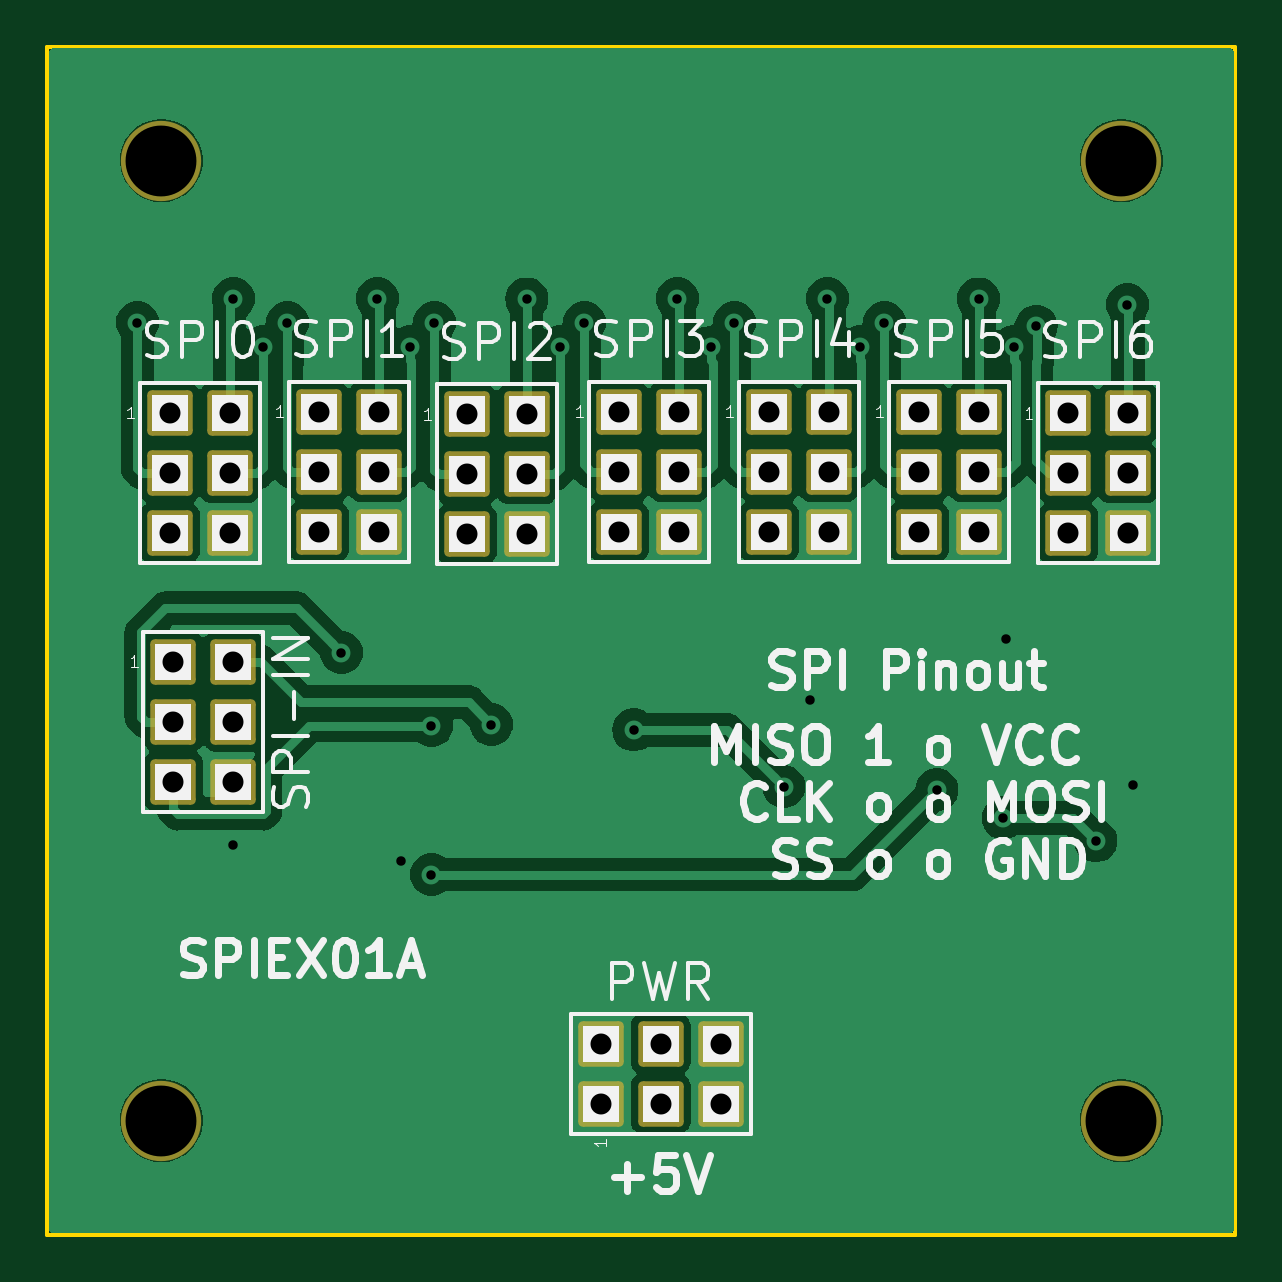
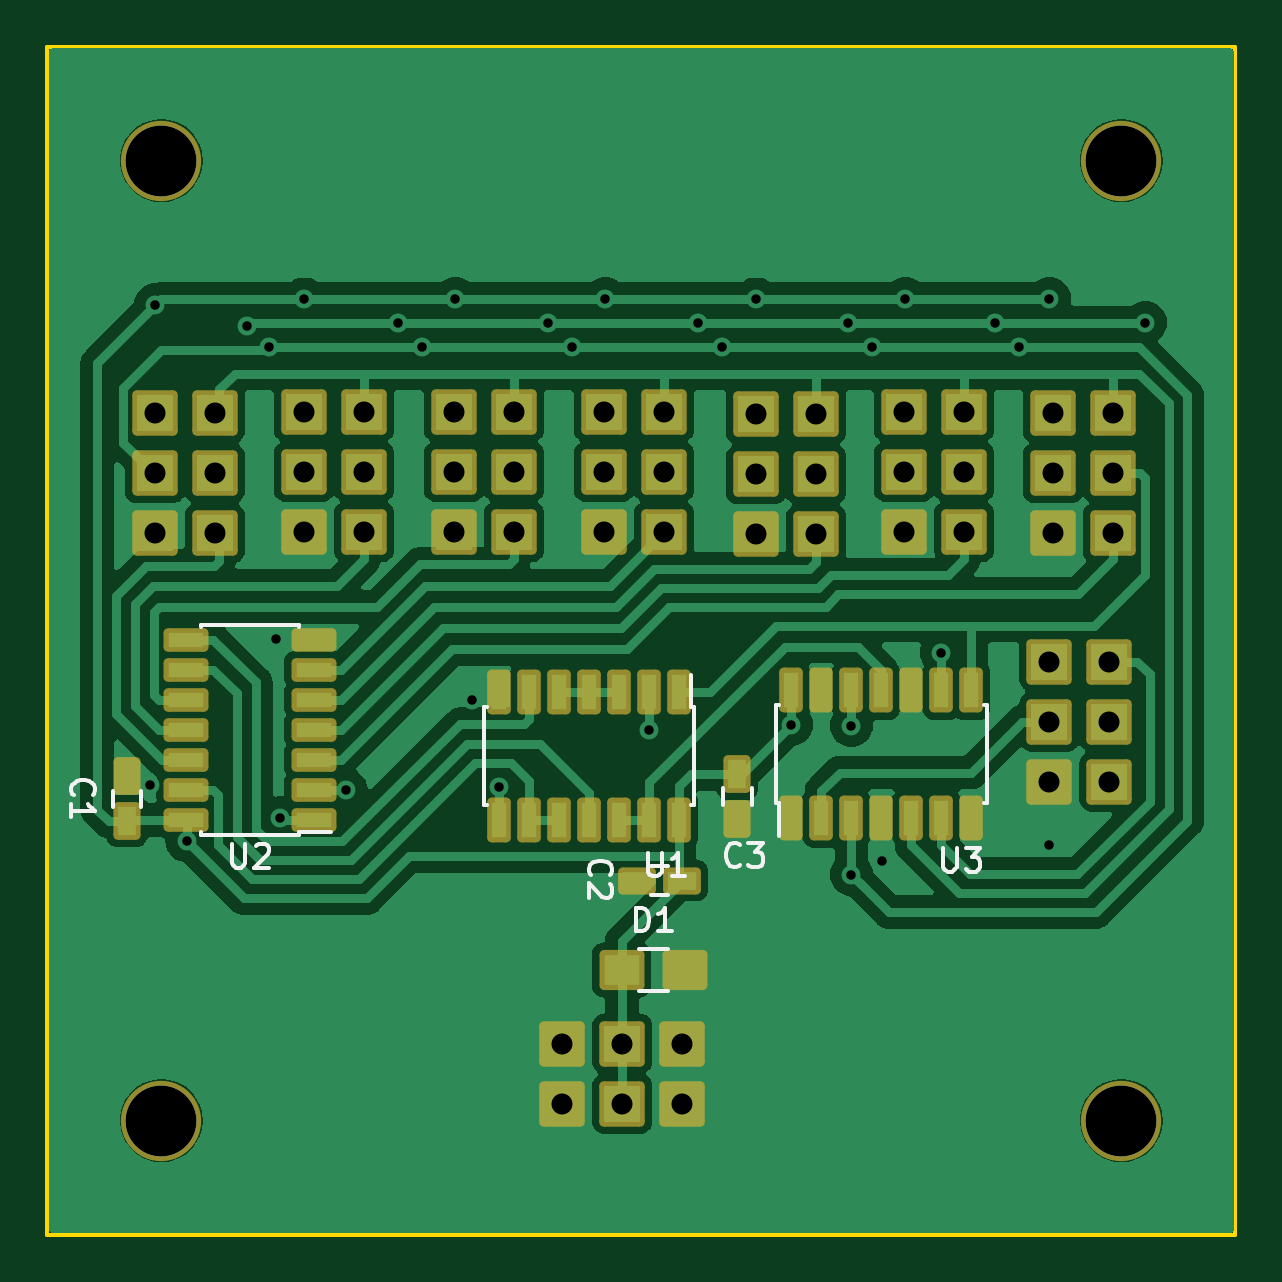
Circuit board: 11 layer files. Board 50.3 x 50.3 mm.
- bottom_copper: SPIEX01A-B_Cu.gbr (94824 bytes)
- bottom_mask: SPIEX01A-B_Mask.gbr (5172 bytes)
- paste: SPIEX01A-B_Paste.gbr (2050 bytes)
- bottom_silk: SPIEX01A-B_Silkscreen.gbr (9812 bytes)
- outline: SPIEX01A-Edge_Cuts.gbr (694 bytes)
- top_copper: SPIEX01A-F_Cu.gbr (89292 bytes)
- top_mask: SPIEX01A-F_Mask.gbr (2983 bytes)
- paste: SPIEX01A-F_Paste.gbr (456 bytes)
- top_silk: SPIEX01A-F_Silkscreen.gbr (48485 bytes)
- drill: SPIEX01A-NPTH_drill.drl (421 bytes)
- drill: SPIEX01A-PTH_drill.drl (1811 bytes)

=== bottom_copper: SPIEX01A-B_Cu.gbr (94824 bytes, source omitted) ===
=== bottom_mask: SPIEX01A-B_Mask.gbr ===
%TF.GenerationSoftware,KiCad,Pcbnew,7.0.11+1*%
%TF.CreationDate,2024-07-03T20:29:20+00:00*%
%TF.ProjectId,SPIEX01,53504945-5830-4312-9e6b-696361645f70,rev?*%
%TF.SameCoordinates,Original*%
%TF.FileFunction,Soldermask,Bot*%
%TF.FilePolarity,Negative*%
%FSLAX46Y46*%
G04 Gerber Fmt 4.6, Leading zero omitted, Abs format (unit mm)*
G04 Created by KiCad (PCBNEW 7.0.11+1) date 2024-07-03 20:29:20*
%MOMM*%
%LPD*%
G01*
G04 APERTURE LIST*
G04 Aperture macros list*
%AMRoundRect*
0 Rectangle with rounded corners*
0 $1 Rounding radius*
0 $2 $3 $4 $5 $6 $7 $8 $9 X,Y pos of 4 corners*
0 Add a 4 corners polygon primitive as box body*
4,1,4,$2,$3,$4,$5,$6,$7,$8,$9,$2,$3,0*
0 Add four circle primitives for the rounded corners*
1,1,$1+$1,$2,$3*
1,1,$1+$1,$4,$5*
1,1,$1+$1,$6,$7*
1,1,$1+$1,$8,$9*
0 Add four rect primitives between the rounded corners*
20,1,$1+$1,$2,$3,$4,$5,0*
20,1,$1+$1,$4,$5,$6,$7,0*
20,1,$1+$1,$6,$7,$8,$9,0*
20,1,$1+$1,$8,$9,$2,$3,0*%
G04 Aperture macros list end*
%ADD10RoundRect,0.200000X0.762000X-0.762000X0.762000X0.762000X-0.762000X0.762000X-0.762000X-0.762000X0*%
%ADD11RoundRect,0.200000X-0.762000X-0.762000X0.762000X-0.762000X0.762000X0.762000X-0.762000X0.762000X0*%
%ADD12RoundRect,0.200000X-0.375000X0.600000X-0.375000X-0.600000X0.375000X-0.600000X0.375000X0.600000X0*%
%ADD13RoundRect,0.200000X0.300000X-0.750000X0.300000X0.750000X-0.300000X0.750000X-0.300000X-0.750000X0*%
%ADD14RoundRect,0.200000X0.375000X-0.600000X0.375000X0.600000X-0.375000X0.600000X-0.375000X-0.600000X0*%
%ADD15RoundRect,0.200000X-0.600000X-0.375000X0.600000X-0.375000X0.600000X0.375000X-0.600000X0.375000X0*%
%ADD16RoundRect,0.200000X-0.300000X0.750000X-0.300000X-0.750000X0.300000X-0.750000X0.300000X0.750000X0*%
%ADD17RoundRect,0.200000X-0.750000X-0.300000X0.750000X-0.300000X0.750000X0.300000X-0.750000X0.300000X0*%
%ADD18C,3.400000*%
%ADD19RoundRect,0.200000X0.750000X0.650000X-0.750000X0.650000X-0.750000X-0.650000X0.750000X-0.650000X0*%
G04 APERTURE END LIST*
D10*
%TO.C,J1*%
X130352800Y-172008800D03*
X130352800Y-169468800D03*
X132892800Y-172008800D03*
X132892800Y-169468800D03*
X135432800Y-172008800D03*
X135432800Y-169468800D03*
%TD*%
D11*
%TO.C,P1*%
X112268000Y-153285220D03*
X114808000Y-153285220D03*
X112268000Y-155825220D03*
X114808000Y-155825220D03*
X112268000Y-158365220D03*
X114808000Y-158365220D03*
%TD*%
%TO.C,P2*%
X131124000Y-142715220D03*
X133664000Y-142715220D03*
X131124000Y-145255220D03*
X133664000Y-145255220D03*
X131124000Y-147795220D03*
X133664000Y-147795220D03*
%TD*%
%TO.C,P3*%
X112114000Y-142763220D03*
X114654000Y-142763220D03*
X112114000Y-145303220D03*
X114654000Y-145303220D03*
X112114000Y-147843220D03*
X114654000Y-147843220D03*
%TD*%
%TO.C,P4*%
X137474000Y-142715220D03*
X140014000Y-142715220D03*
X137474000Y-145255220D03*
X140014000Y-145255220D03*
X137474000Y-147795220D03*
X140014000Y-147795220D03*
%TD*%
%TO.C,P5*%
X118424000Y-142715220D03*
X120964000Y-142715220D03*
X118424000Y-145255220D03*
X120964000Y-145255220D03*
X118424000Y-147795220D03*
X120964000Y-147795220D03*
%TD*%
%TO.C,P6*%
X143824000Y-142715220D03*
X146364000Y-142715220D03*
X143824000Y-145255220D03*
X146364000Y-145255220D03*
X143824000Y-147795220D03*
X146364000Y-147795220D03*
%TD*%
%TO.C,P7*%
X124684000Y-142823220D03*
X127224000Y-142823220D03*
X124684000Y-145363220D03*
X127224000Y-145363220D03*
X124684000Y-147903220D03*
X127224000Y-147903220D03*
%TD*%
%TO.C,P8*%
X150139400Y-142773400D03*
X152679400Y-142773400D03*
X150139400Y-145313400D03*
X152679400Y-145313400D03*
X150139400Y-147853400D03*
X152679400Y-147853400D03*
%TD*%
D12*
%TO.C,C3*%
X128016000Y-158054000D03*
X128016000Y-159954000D03*
%TD*%
D13*
%TO.C,U3*%
X125730000Y-159908684D03*
X124460000Y-159908684D03*
X123190000Y-159908684D03*
X121920000Y-159908684D03*
X120650000Y-159908684D03*
X119380000Y-159908684D03*
X118110000Y-159908684D03*
X118110000Y-154508684D03*
X119380000Y-154508684D03*
X120650000Y-154508684D03*
X121920000Y-154508684D03*
X123190000Y-154508684D03*
X124460000Y-154508684D03*
X125730000Y-154508684D03*
%TD*%
D14*
%TO.C,C1*%
X153857000Y-160048220D03*
X153857000Y-158148220D03*
%TD*%
D15*
%TO.C,C2*%
X130368000Y-162560000D03*
X132268000Y-162560000D03*
%TD*%
D16*
%TO.C,U1*%
X130489000Y-154587220D03*
X131759000Y-154587220D03*
X133029000Y-154587220D03*
X134299000Y-154587220D03*
X135569000Y-154587220D03*
X136839000Y-154587220D03*
X138109000Y-154587220D03*
X138109000Y-159987220D03*
X136839000Y-159987220D03*
X135569000Y-159987220D03*
X134299000Y-159987220D03*
X133029000Y-159987220D03*
X131759000Y-159987220D03*
X130489000Y-159987220D03*
%TD*%
D17*
%TO.C,U2*%
X145950000Y-159987220D03*
X145950000Y-158717220D03*
X145950000Y-157447220D03*
X145950000Y-156177220D03*
X145950000Y-154907220D03*
X145950000Y-153637220D03*
X145950000Y-152367220D03*
X151350000Y-152367220D03*
X151350000Y-153637220D03*
X151350000Y-154907220D03*
X151350000Y-156177220D03*
X151350000Y-157447220D03*
X151350000Y-158717220D03*
X151350000Y-159987220D03*
%TD*%
D18*
%TO.C,P10*%
X111760000Y-172720000D03*
%TD*%
%TO.C,P11*%
X152400000Y-172720000D03*
%TD*%
%TO.C,P12*%
X111760000Y-132080000D03*
%TD*%
%TO.C,P13*%
X152400000Y-132080000D03*
%TD*%
D19*
%TO.C,D1*%
X132922000Y-166344600D03*
X130222000Y-166344600D03*
%TD*%
M02*

=== paste: SPIEX01A-B_Paste.gbr ===
%TF.GenerationSoftware,KiCad,Pcbnew,7.0.11+1*%
%TF.CreationDate,2024-07-03T20:29:20+00:00*%
%TF.ProjectId,SPIEX01,53504945-5830-4312-9e6b-696361645f70,rev?*%
%TF.SameCoordinates,Original*%
%TF.FileFunction,Paste,Bot*%
%TF.FilePolarity,Positive*%
%FSLAX46Y46*%
G04 Gerber Fmt 4.6, Leading zero omitted, Abs format (unit mm)*
G04 Created by KiCad (PCBNEW 7.0.11+1) date 2024-07-03 20:29:20*
%MOMM*%
%LPD*%
G01*
G04 APERTURE LIST*
%ADD10R,0.750000X1.200000*%
%ADD11R,0.600000X1.500000*%
%ADD12R,1.200000X0.750000*%
%ADD13R,1.500000X0.600000*%
%ADD14R,1.500000X1.300000*%
G04 APERTURE END LIST*
D10*
%TO.C,C3*%
X128016000Y-158054000D03*
X128016000Y-159954000D03*
%TD*%
D11*
%TO.C,U3*%
X125730000Y-159908684D03*
X124460000Y-159908684D03*
X123190000Y-159908684D03*
X121920000Y-159908684D03*
X120650000Y-159908684D03*
X119380000Y-159908684D03*
X118110000Y-159908684D03*
X118110000Y-154508684D03*
X119380000Y-154508684D03*
X120650000Y-154508684D03*
X121920000Y-154508684D03*
X123190000Y-154508684D03*
X124460000Y-154508684D03*
X125730000Y-154508684D03*
%TD*%
D10*
%TO.C,C1*%
X153857000Y-160048220D03*
X153857000Y-158148220D03*
%TD*%
D12*
%TO.C,C2*%
X130368000Y-162560000D03*
X132268000Y-162560000D03*
%TD*%
D11*
%TO.C,U1*%
X130489000Y-154587220D03*
X131759000Y-154587220D03*
X133029000Y-154587220D03*
X134299000Y-154587220D03*
X135569000Y-154587220D03*
X136839000Y-154587220D03*
X138109000Y-154587220D03*
X138109000Y-159987220D03*
X136839000Y-159987220D03*
X135569000Y-159987220D03*
X134299000Y-159987220D03*
X133029000Y-159987220D03*
X131759000Y-159987220D03*
X130489000Y-159987220D03*
%TD*%
D13*
%TO.C,U2*%
X145950000Y-159987220D03*
X145950000Y-158717220D03*
X145950000Y-157447220D03*
X145950000Y-156177220D03*
X145950000Y-154907220D03*
X145950000Y-153637220D03*
X145950000Y-152367220D03*
X151350000Y-152367220D03*
X151350000Y-153637220D03*
X151350000Y-154907220D03*
X151350000Y-156177220D03*
X151350000Y-157447220D03*
X151350000Y-158717220D03*
X151350000Y-159987220D03*
%TD*%
D14*
%TO.C,D1*%
X132922000Y-166344600D03*
X130222000Y-166344600D03*
%TD*%
M02*

=== bottom_silk: SPIEX01A-B_Silkscreen.gbr (9812 bytes, source omitted) ===
=== outline: SPIEX01A-Edge_Cuts.gbr ===
%TF.GenerationSoftware,KiCad,Pcbnew,7.0.11+1*%
%TF.CreationDate,2024-07-03T20:29:20+00:00*%
%TF.ProjectId,SPIEX01,53504945-5830-4312-9e6b-696361645f70,rev?*%
%TF.SameCoordinates,Original*%
%TF.FileFunction,Profile,NP*%
%FSLAX46Y46*%
G04 Gerber Fmt 4.6, Leading zero omitted, Abs format (unit mm)*
G04 Created by KiCad (PCBNEW 7.0.11+1) date 2024-07-03 20:29:20*
%MOMM*%
%LPD*%
G01*
G04 APERTURE LIST*
%TA.AperFunction,Profile*%
%ADD10C,0.150000*%
%TD*%
G04 APERTURE END LIST*
D10*
X106934000Y-177546000D02*
X157226000Y-177546000D01*
X157226000Y-127254000D02*
X106934000Y-127254000D01*
X157226000Y-177546000D02*
X157226000Y-127254000D01*
X106934000Y-127254000D02*
X106934000Y-177546000D01*
M02*

=== top_copper: SPIEX01A-F_Cu.gbr (89292 bytes, source omitted) ===
=== top_mask: SPIEX01A-F_Mask.gbr (2983 bytes, source withheld) ===
=== paste: SPIEX01A-F_Paste.gbr ===
%TF.GenerationSoftware,KiCad,Pcbnew,7.0.11+1*%
%TF.CreationDate,2024-07-03T20:29:20+00:00*%
%TF.ProjectId,SPIEX01,53504945-5830-4312-9e6b-696361645f70,rev?*%
%TF.SameCoordinates,Original*%
%TF.FileFunction,Paste,Top*%
%TF.FilePolarity,Positive*%
%FSLAX46Y46*%
G04 Gerber Fmt 4.6, Leading zero omitted, Abs format (unit mm)*
G04 Created by KiCad (PCBNEW 7.0.11+1) date 2024-07-03 20:29:20*
%MOMM*%
%LPD*%
G01*
G04 APERTURE LIST*
G04 APERTURE END LIST*
M02*

=== top_silk: SPIEX01A-F_Silkscreen.gbr (48485 bytes, source omitted) ===
=== drill: SPIEX01A-NPTH_drill.drl ===
M48
; DRILL file {KiCad 7.0.11+1} date Wed Jul  3 20:29:20 2024
; FORMAT={3:3/ absolute / metric / suppress leading zeros}
; #@! TF.CreationDate,2024-07-03T20:29:20+00:00
; #@! TF.GenerationSoftware,Kicad,Pcbnew,7.0.11+1
; #@! TF.FileFunction,NonPlated,1,2,NPTH
FMAT,2
METRIC,TZ
; #@! TA.AperFunction,NonPlated,NPTH,ComponentDrill
T1C3.000
%
G90
G05
T1
X111760Y-132080
X111760Y-172720
X152400Y-132080
X152400Y-172720
M30

=== drill: SPIEX01A-PTH_drill.drl ===
M48
; DRILL file {KiCad 7.0.11+1} date Wed Jul  3 20:29:20 2024
; FORMAT={3:3/ absolute / metric / suppress leading zeros}
; #@! TF.CreationDate,2024-07-03T20:29:20+00:00
; #@! TF.GenerationSoftware,Kicad,Pcbnew,7.0.11+1
; #@! TF.FileFunction,Plated,1,2,PTH
FMAT,2
METRIC,TZ
; #@! TA.AperFunction,Plated,PTH,ViaDrill
T1C0.400
; #@! TA.AperFunction,Plated,PTH,ComponentDrill
T2C0.889
%
G90
G05
T1
X110744Y-138938
X114808Y-137922
X114808Y-161036
X116078Y-139954
X117094Y-138938
X119380Y-152908
X120904Y-137922
X121895Y-161722
X122301Y-139954
X123190Y-162306
X123190Y-156000
X123317Y-138938
X125730Y-155956
X127229Y-137938
X128651Y-139954
X129667Y-138938
X131759Y-156177
X133604Y-137922
X135017Y-139973
X136017Y-138938
X138108Y-158584
X139234Y-154925
X139954Y-137922
X141351Y-139954
X142367Y-138938
X144586Y-158717
X146355Y-137938
X147400Y-159903
X147534Y-152325
X147844Y-139954
X148795Y-139097
X151317Y-160876
X152654Y-138176
X152900Y-158525
T2
X112114Y-142763
X112114Y-145303
X112114Y-147843
X112268Y-153285
X112268Y-155825
X112268Y-158365
X114654Y-142763
X114654Y-145303
X114654Y-147843
X114808Y-153285
X114808Y-155825
X114808Y-158365
X118424Y-142715
X118424Y-145255
X118424Y-147795
X120964Y-142715
X120964Y-145255
X120964Y-147795
X124684Y-142823
X124684Y-145363
X124684Y-147903
X127224Y-142823
X127224Y-145363
X127224Y-147903
X130353Y-169469
X130353Y-172009
X131124Y-142715
X131124Y-145255
X131124Y-147795
X132893Y-169469
X132893Y-172009
X133664Y-142715
X133664Y-145255
X133664Y-147795
X135433Y-169469
X135433Y-172009
X137474Y-142715
X137474Y-145255
X137474Y-147795
X140014Y-142715
X140014Y-145255
X140014Y-147795
X143824Y-142715
X143824Y-145255
X143824Y-147795
X146364Y-142715
X146364Y-145255
X146364Y-147795
X150139Y-142773
X150139Y-145313
X150139Y-147853
X152679Y-142773
X152679Y-145313
X152679Y-147853
M30
